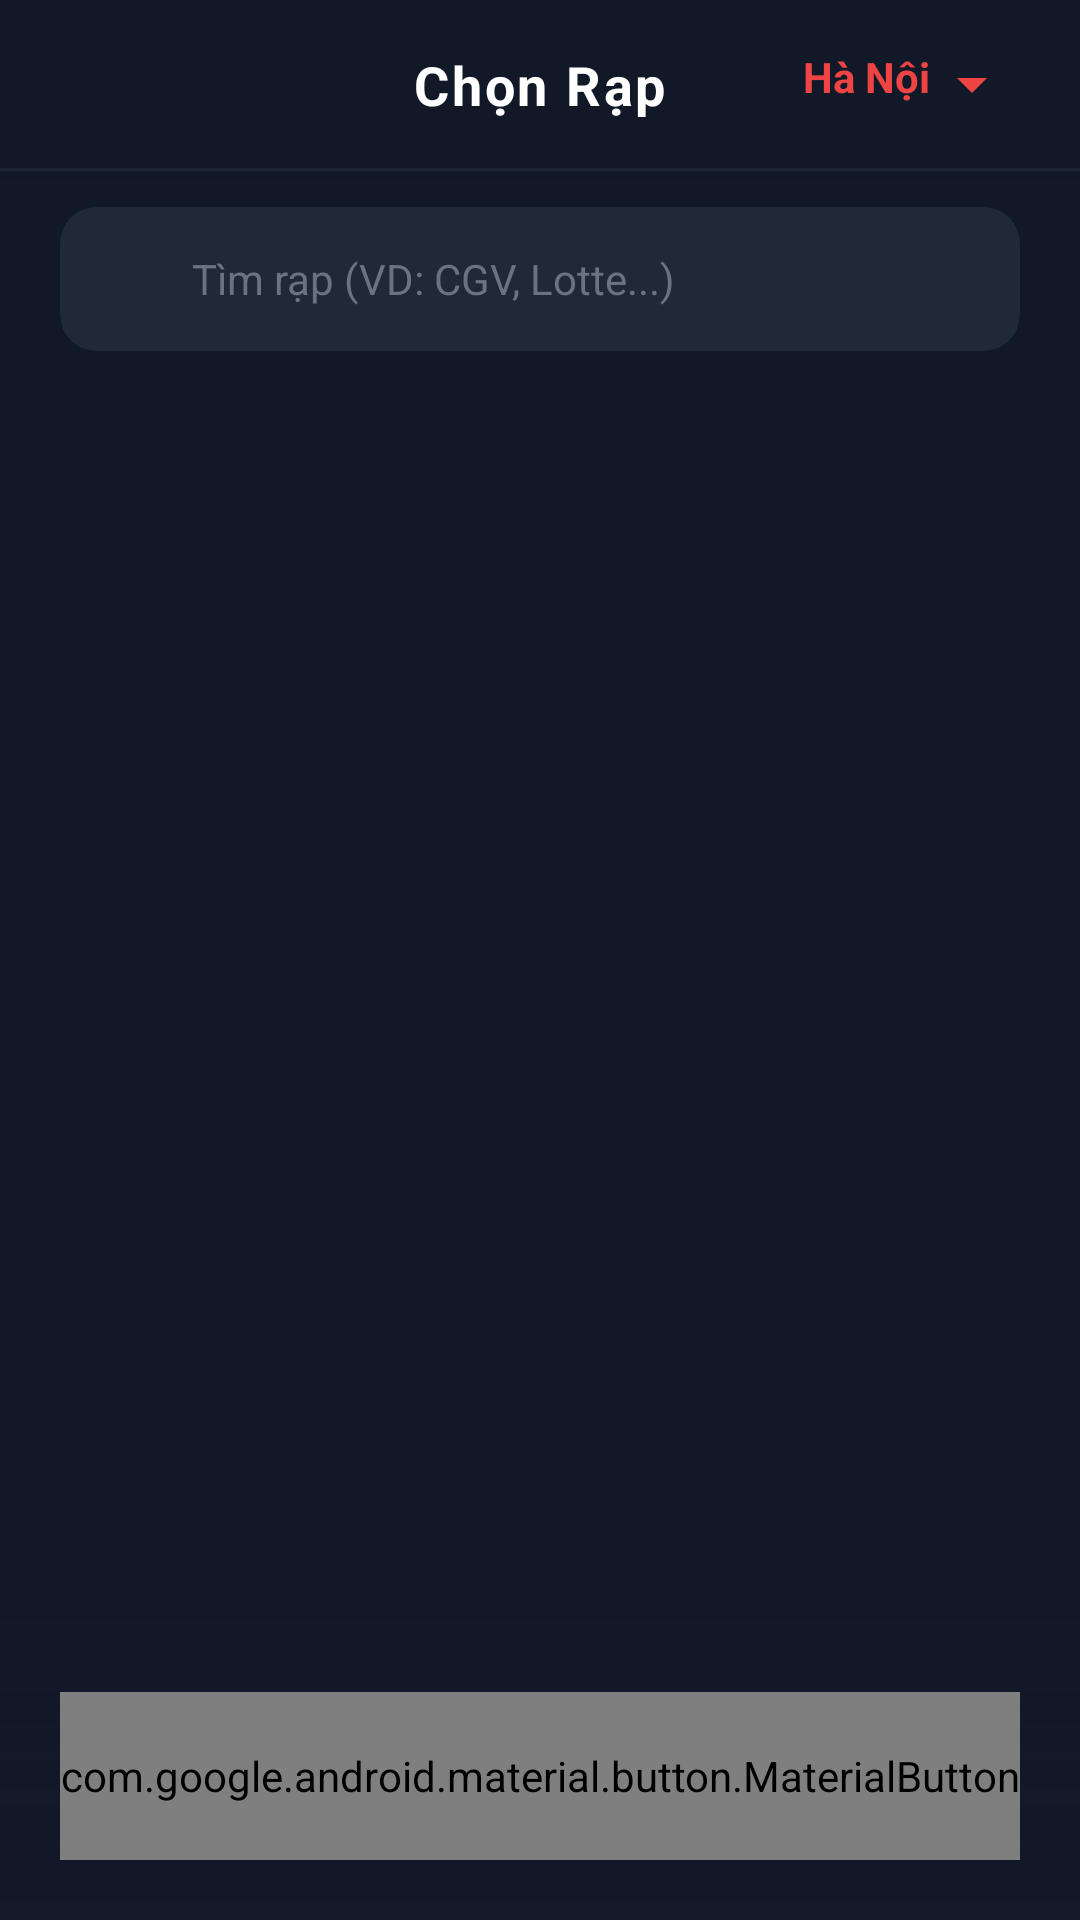

Android layout source for this screen:
<!-- AndroidManifest.xml: application theme Theme.MobileApp -->
<!-- res/layout/fragment_booking_cinema.xml -->
<?xml version="1.0" encoding="utf-8"?>
<androidx.constraintlayout.widget.ConstraintLayout xmlns:android="http://schemas.android.com/apk/res/android"
    xmlns:app="http://schemas.android.com/apk/res-auto"
    xmlns:tools="http://schemas.android.com/tools"
    android:layout_width="match_parent"
    android:layout_height="match_parent"
    android:background="@color/brand_dark">

    
    <View
        android:id="@+id/headerBackground"
        android:layout_width="0dp"
        android:layout_height="56dp"
        android:background="@color/brand_dark"
        android:elevation="4dp"
        app:layout_constraintEnd_toEndOf="parent"
        app:layout_constraintStart_toStartOf="parent"
        app:layout_constraintTop_toTopOf="parent" />

    <ImageButton
        android:id="@+id/btnBack"
        android:layout_width="48dp"
        android:layout_height="48dp"
        android:layout_marginStart="8dp"
        android:background="@drawable/ripple_circle"
        android:contentDescription="@string/back"
        android:elevation="4dp"
        android:src="@drawable/ic_arrow_back_24"
        app:layout_constraintBottom_toBottomOf="@id/headerBackground"
        app:layout_constraintStart_toStartOf="parent"
        app:layout_constraintTop_toTopOf="@id/headerBackground"
        app:tint="@color/gray_400" />

    <TextView
        android:id="@+id/tvTitle"
        android:layout_width="wrap_content"
        android:layout_height="wrap_content"
        android:elevation="4dp"
        android:letterSpacing="0.05"
        android:text="Chọn Rạp"
        android:textColor="@color/white"
        android:textSize="18sp"
        android:textStyle="bold"
        app:layout_constraintBottom_toBottomOf="@id/headerBackground"
        app:layout_constraintEnd_toEndOf="parent"
        app:layout_constraintStart_toStartOf="parent"
        app:layout_constraintTop_toTopOf="@id/headerBackground" />

    
    <FrameLayout
        android:id="@+id/cityDropdownContainer"
        android:layout_width="wrap_content"
        android:layout_height="wrap_content"
        android:layout_marginEnd="16dp"
        android:elevation="4dp"
        app:layout_constraintBottom_toBottomOf="@id/headerBackground"
        app:layout_constraintEnd_toEndOf="parent"
        app:layout_constraintTop_toTopOf="@id/headerBackground">

        <TextView
            android:id="@+id/tvCitySelector"
            android:layout_width="wrap_content"
            android:layout_height="wrap_content"
            android:drawableEnd="@drawable/ic_arrow_drop_down"
            android:drawablePadding="2dp"
            android:drawableTint="@color/brand_accent"
            android:padding="8dp"
            android:text="Hà Nội"
            android:textColor="@color/brand_accent"
            android:textSize="14sp"
            android:textStyle="bold" />

    </FrameLayout>

    
    <View
        android:id="@+id/headerDivider"
        android:layout_width="0dp"
        android:layout_height="1dp"
        android:background="@color/gray_800"
        app:layout_constraintEnd_toEndOf="parent"
        app:layout_constraintStart_toStartOf="parent"
        app:layout_constraintTop_toBottomOf="@id/headerBackground" />

    
    <com.google.android.material.card.MaterialCardView
        android:id="@+id/searchContainer"
        android:layout_width="0dp"
        android:layout_height="wrap_content"
        android:layout_marginHorizontal="20dp"
        android:layout_marginTop="12dp"
        app:cardBackgroundColor="@color/brand_card"
        app:cardCornerRadius="12dp"
        app:cardElevation="0dp"
        app:layout_constraintEnd_toEndOf="parent"
        app:layout_constraintStart_toStartOf="parent"
        app:layout_constraintTop_toBottomOf="@id/headerDivider"
        app:strokeWidth="0dp">

        <androidx.constraintlayout.widget.ConstraintLayout
            android:layout_width="match_parent"
            android:layout_height="48dp"
            android:paddingHorizontal="12dp">

            <ImageView
                android:id="@+id/icSearch"
                android:layout_width="24dp"
                android:layout_height="24dp"
                android:contentDescription="@null"
                android:src="@drawable/ic_search"
                app:layout_constraintBottom_toBottomOf="parent"
                app:layout_constraintStart_toStartOf="parent"
                app:layout_constraintTop_toTopOf="parent"
                app:tint="@color/gray_400" />

            <EditText
                android:id="@+id/etSearch"
                android:layout_width="0dp"
                android:layout_height="match_parent"
                android:layout_marginStart="8dp"
                android:background="@null"
                android:hint="Tìm rạp (VD: CGV, Lotte...)"
                android:imeOptions="actionSearch"
                android:inputType="text"
                android:maxLines="1"
                android:textColor="@color/white"
                android:textColorHint="@color/gray_500"
                android:textSize="14sp"
                app:layout_constraintBottom_toBottomOf="parent"
                app:layout_constraintEnd_toEndOf="parent"
                app:layout_constraintStart_toEndOf="@id/icSearch"
                app:layout_constraintTop_toTopOf="parent" />

        </androidx.constraintlayout.widget.ConstraintLayout>

    </com.google.android.material.card.MaterialCardView>


    
    <androidx.recyclerview.widget.RecyclerView
        android:id="@+id/rvCinemas"
        android:layout_width="0dp"
        android:layout_height="0dp"
        android:layout_marginTop="12dp"
        android:clipToPadding="false"
        android:overScrollMode="never"
        android:paddingHorizontal="20dp"
        android:paddingBottom="100dp"
        android:scrollbars="none"
        app:layoutManager="androidx.recyclerview.widget.LinearLayoutManager"
        app:layout_constraintBottom_toBottomOf="parent"
        app:layout_constraintEnd_toEndOf="parent"
        app:layout_constraintStart_toStartOf="parent"
        app:layout_constraintTop_toBottomOf="@id/searchContainer"
        tools:listitem="@layout/item_cinema" />

    
    <TextView
        android:id="@+id/tvEmptyState"
        android:layout_width="wrap_content"
        android:layout_height="wrap_content"
        android:text="Không tìm thấy rạp phim"
        android:textColor="@color/gray_500"
        android:textSize="16sp"
        android:visibility="gone"
        app:layout_constraintBottom_toBottomOf="parent"
        app:layout_constraintEnd_toEndOf="parent"
        app:layout_constraintStart_toStartOf="parent"
        app:layout_constraintTop_toBottomOf="@id/searchContainer"
        tools:visibility="visible" />

    
    <View
        android:id="@+id/bottomGradient"
        android:layout_width="0dp"
        android:layout_height="120dp"
        android:background="@drawable/gradient_bottom_dark"
        app:layout_constraintBottom_toBottomOf="parent"
        app:layout_constraintEnd_toEndOf="parent"
        app:layout_constraintStart_toStartOf="parent" />

    
    <com.google.android.material.button.MaterialButton
        android:id="@+id/btnContinue"
        android:layout_width="0dp"
        android:layout_height="56dp"
        android:layout_marginHorizontal="20dp"
        android:layout_marginBottom="20dp"
        android:enabled="false"
        android:text="Chọn Lịch Chiếu"
        android:textAllCaps="false"
        android:textColor="@color/selector_button_continue"
        android:textSize="16sp"
        android:textStyle="bold"
        app:backgroundTint="@color/selector_button_bg"
        app:cornerRadius="12dp"
        app:icon="@drawable/ic_arrow_forward"
        app:iconGravity="end"
        app:iconPadding="8dp"
        app:iconTint="@color/selector_button_continue"
        app:layout_constraintBottom_toBottomOf="parent"
        app:layout_constraintEnd_toEndOf="parent"
        app:layout_constraintStart_toStartOf="parent" />

    
    <com.google.android.material.card.MaterialCardView
        android:id="@+id/cityDropdownPopup"
        android:layout_width="130dp"
        android:layout_height="wrap_content"
        android:layout_marginTop="4dp"
        android:layout_marginEnd="16dp"
        android:elevation="8dp"
        android:visibility="gone"
        app:cardBackgroundColor="@color/brand_card"
        app:cardCornerRadius="8dp"
        app:layout_constraintEnd_toEndOf="parent"
        app:layout_constraintTop_toBottomOf="@id/headerBackground"
        app:strokeColor="@color/gray_700"
        app:strokeWidth="1dp"
        tools:visibility="visible">

        <LinearLayout
            android:layout_width="match_parent"
            android:layout_height="wrap_content"
            android:orientation="vertical">

            <TextView
                android:id="@+id/tvCityHCM"
                android:layout_width="match_parent"
                android:layout_height="wrap_content"
                android:background="?attr/selectableItemBackground"
                android:paddingHorizontal="16dp"
                android:paddingVertical="12dp"
                android:text="TP.HCM"
                android:textColor="@color/white"
                android:textSize="14sp" />

            <TextView
                android:id="@+id/tvCityHN"
                android:layout_width="match_parent"
                android:layout_height="wrap_content"
                android:background="?attr/selectableItemBackground"
                android:paddingHorizontal="16dp"
                android:paddingVertical="12dp"
                android:text="Hà Nội"
                android:textColor="@color/white"
                android:textSize="14sp" />

        </LinearLayout>

    </com.google.android.material.card.MaterialCardView>

</androidx.constraintlayout.widget.ConstraintLayout>
<!-- res/layout/item_cinema.xml (included above) -->
<?xml version="1.0" encoding="utf-8"?>
<com.google.android.material.card.MaterialCardView xmlns:android="http://schemas.android.com/apk/res/android"
    xmlns:app="http://schemas.android.com/apk/res-auto"
    xmlns:tools="http://schemas.android.com/tools"
    android:id="@+id/cardCinema"
    android:layout_width="match_parent"
    android:layout_height="wrap_content"
    android:layout_marginHorizontal="16dp"
    android:layout_marginVertical="6dp"
    app:cardBackgroundColor="@color/selector_cinema_background"
    app:cardCornerRadius="12dp"
    app:cardElevation="0dp"
    app:strokeColor="@color/selector_cinema_stroke"
    app:strokeWidth="1dp">

    <androidx.constraintlayout.widget.ConstraintLayout
        android:layout_width="match_parent"
        android:layout_height="wrap_content"
        android:padding="16dp">

        
        <com.google.android.material.card.MaterialCardView
            android:id="@+id/logoContainer"
            android:layout_width="56dp"
            android:layout_height="56dp"
            app:cardBackgroundColor="@color/white"
            app:cardCornerRadius="8dp"
            app:cardElevation="2dp"
            app:layout_constraintStart_toStartOf="parent"
            app:layout_constraintTop_toTopOf="parent">

            <ImageView
                android:id="@+id/ivCinemaLogo"
                android:layout_width="match_parent"
                android:layout_height="match_parent"
                android:padding="4dp"
                android:scaleType="fitCenter"
                android:contentDescription="@null"
                tools:src="@drawable/ic_movie_24" />

        </com.google.android.material.card.MaterialCardView>

        
        <TextView
            android:id="@+id/tvCinemaName"
            android:layout_width="0dp"
            android:layout_height="wrap_content"
            android:layout_marginStart="16dp"
            android:layout_marginEnd="8dp"
            android:ellipsize="end"
            android:maxLines="1"
            android:textColor="@color/white"
            android:textSize="16sp"
            android:textStyle="bold"
            app:layout_constraintEnd_toStartOf="@id/ivCheckIcon"
            app:layout_constraintStart_toEndOf="@id/logoContainer"
            app:layout_constraintTop_toTopOf="@id/logoContainer"
            tools:text="CGV Vincom Đồng Khởi" />

        
        <TextView
            android:id="@+id/tvCinemaAddress"
            android:layout_width="0dp"
            android:layout_height="wrap_content"
            android:layout_marginTop="4dp"
            android:ellipsize="end"
            android:maxLines="1"
            android:textColor="@color/gray_400"
            android:textSize="12sp"
            app:layout_constraintEnd_toEndOf="@id/tvCinemaName"
            app:layout_constraintStart_toStartOf="@id/tvCinemaName"
            app:layout_constraintTop_toBottomOf="@id/tvCinemaName"
            tools:text="Tầng 3, TTTM Vincom Center B, Q.1" />

        
        <LinearLayout
            android:id="@+id/tagsContainer"
            android:layout_width="wrap_content"
            android:layout_height="wrap_content"
            android:layout_marginTop="8dp"
            android:orientation="horizontal"
            app:layout_constraintStart_toStartOf="@id/tvCinemaName"
            app:layout_constraintTop_toBottomOf="@id/tvCinemaAddress">

            <TextView
                android:id="@+id/tag2D"
                android:layout_width="wrap_content"
                android:layout_height="wrap_content"
                android:background="@drawable/bg_tag_cinema"
                android:paddingHorizontal="8dp"
                android:paddingVertical="2dp"
                android:text="2D"
                android:textColor="@color/gray_400"
                android:textSize="10sp"
                android:textStyle="bold" />

            <TextView
                android:id="@+id/tagSubtitle"
                android:layout_width="wrap_content"
                android:layout_height="wrap_content"
                android:layout_marginStart="8dp"
                android:background="@drawable/bg_tag_cinema"
                android:paddingHorizontal="8dp"
                android:paddingVertical="2dp"
                android:text="Phụ đề"
                android:textColor="@color/gray_400"
                android:textSize="10sp"
                android:textStyle="bold" />

        </LinearLayout>

        
        <ImageView
            android:id="@+id/ivCheckIcon"
            android:layout_width="28dp"
            android:layout_height="28dp"
            android:alpha="0"
            android:contentDescription="@null"
            android:scaleX="0.5"
            android:scaleY="0.5"
            android:src="@drawable/ic_check_circle"
            app:layout_constraintBottom_toBottomOf="parent"
            app:layout_constraintEnd_toEndOf="parent"
            app:layout_constraintTop_toTopOf="parent"
            app:tint="@color/brand_accent" />

    </androidx.constraintlayout.widget.ConstraintLayout>

</com.google.android.material.card.MaterialCardView>
<!-- resources referenced by this layout -->
<resources>
  <color name="brand_accent">#EF4444</color>
  <color name="brand_card">#1F2937</color>
  <color name="brand_dark">#111827</color>
  <color name="gray_400">#9CA3AF</color>
  <color name="gray_500">#6B7280</color>
  <color name="gray_700">#374151</color>
  <color name="gray_800">#1F2937</color>
  <color name="white">#FFFFFF</color>
  <!-- drawable bg_tag_cinema (drawable) -->
  <?xml version="1.0" encoding="utf-8"?>
  <shape xmlns:android="http://schemas.android.com/apk/res/android"
      android:shape="rectangle">
      <solid android:color="@color/gray_800" />
      <corners android:radius="4dp" />
      <stroke
          android:width="1dp"
          android:color="@color/gray_700" />
  </shape>
  <!-- drawable gradient_bottom_dark (drawable) -->
  <?xml version="1.0" encoding="utf-8"?>
  <shape xmlns:android="http://schemas.android.com/apk/res/android">
      <gradient
          android:angle="90"
          android:startColor="@color/brand_dark"
          android:centerColor="#CC111827"
          android:endColor="@android:color/transparent"
          android:type="linear" />
  </shape>
  <!-- drawable ic_arrow_drop_down (drawable) -->
  <?xml version="1.0" encoding="utf-8"?>
  <vector xmlns:android="http://schemas.android.com/apk/res/android"
      android:width="24dp"
      android:height="24dp"
      android:viewportWidth="24"
      android:viewportHeight="24">
      <path
          android:fillColor="@color/brand_accent"
          android:pathData="M7,10l5,5 5,-5z" />
  </vector>
  <!-- drawable ic_check_circle (drawable) -->
  <?xml version="1.0" encoding="utf-8"?>
  <vector xmlns:android="http://schemas.android.com/apk/res/android"
      android:width="24dp"
      android:height="24dp"
      android:viewportWidth="24"
      android:viewportHeight="24">
      <path
          android:fillColor="#EF4444"
          android:pathData="M12,2C6.48,2 2,6.48 2,12s4.48,10 10,10 10,-4.48 10,-10S17.52,2 12,2zM10,17l-5,-5 1.41,-1.41L10,14.17l7.59,-7.59L19,8l-9,9z" />
  </vector>
  <!-- drawable ic_movie_24 (drawable) -->
  <?xml version="1.0" encoding="utf-8"?>
  <vector xmlns:android="http://schemas.android.com/apk/res/android"
      android:width="24dp"
      android:height="24dp"
      android:viewportWidth="24"
      android:viewportHeight="24">
      <path
          android:fillColor="#9CA3AF"
          android:pathData="M18,4l2,4h-3l-2,-4h-2l2,4h-3l-2,-4H8l2,4H7L5,4H4c-1.1,0 -1.99,0.9 -1.99,2L2,18c0,1.1 0.9,2 2,2h16c1.1,0 2,-0.9 2,-2V4h-4z" />
  </vector>
  <!-- drawable ripple_circle (drawable) -->
  <?xml version="1.0" encoding="utf-8"?>
  <ripple xmlns:android="http://schemas.android.com/apk/res/android"
      android:color="@color/gray_700">
      <item>
          <shape android:shape="oval">
              <solid android:color="@android:color/transparent" />
          </shape>
      </item>
  </ripple>
  <string name="back">Back </string>
  <style name="Theme.MobileApp" parent="Theme.Material3.Light.NoActionBar">
          <item name="colorPrimary">#6750A4</item>
          <item name="colorOnPrimary">#FFFFFF</item>
  
      </style>
</resources>
